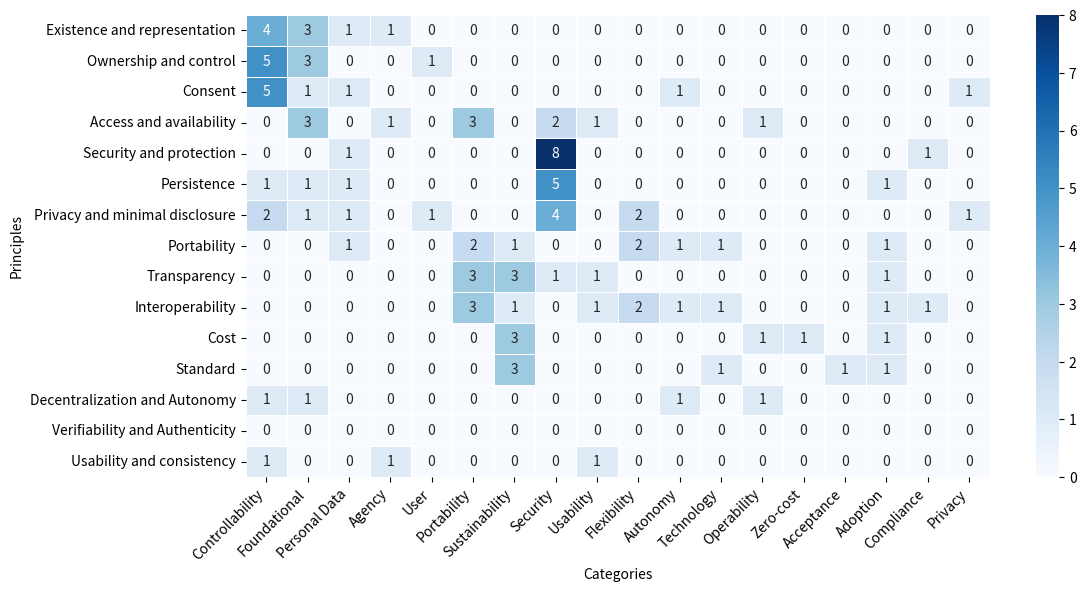

Python code for this plot:
import pandas as pd
import matplotlib.pyplot as plt
import seaborn as sns
import numpy as np

# Recreating the data from the table in the image (simplified for example)
data = {
        "Existence and representation": [4, 3, 1, 1, 0, 0, 0, 0, 0, 0, 0, 0, 0, 0, 0, 0, 0, 0],
        "Ownership and control":        [5, 3, 0, 0, 1, 0, 0, 0, 0, 0, 0, 0, 0, 0, 0, 0, 0, 0],
        "Consent":                      [5, 1, 1, 0, 0, 0, 0, 0, 0, 0, 1, 0, 0, 0, 0, 0, 0, 1],
        "Access and availability":      [0, 3, 0, 1, 0, 3, 0, 2, 1, 0, 0, 0, 1, 0, 0, 0, 0, 0],
        "Security and protection":      [0, 0, 1, 0, 0, 0, 0, 8, 0, 0, 0, 0, 0, 0, 0, 0, 1, 0],
        "Persistence":                  [1, 1, 1, 0, 0, 0, 0, 5, 0, 0, 0, 0, 0, 0, 0, 1, 0, 0],
        "Privacy and minimal disclosure":[2, 1, 1, 0, 1, 0, 0, 4, 0, 2, 0, 0, 0, 0, 0, 0, 0, 1],
        "Portability":                  [0, 0, 1, 0, 0, 2, 1, 0, 0, 2, 1, 1, 0, 0, 0, 1, 0, 0],
        "Transparency":                 [0, 0, 0, 0, 0, 3, 3, 1, 1, 0, 0, 0, 0, 0, 0, 1, 0, 0],
        "Interoperability":             [0, 0, 0, 0, 0, 3, 1, 0, 1, 2, 1, 1, 0, 0, 0, 1, 1, 0],
        "Cost":                         [0, 0, 0, 0, 0, 0, 3, 0, 0, 0, 0, 0, 1, 1, 0, 1, 0, 0],
        "Standard":                     [0, 0, 0, 0, 0, 0, 3, 0, 0, 0, 0, 1, 0, 0, 1, 1, 0, 0],
        "Decentralization and Autonomy":[1, 1, 0, 0, 0, 0, 0, 0, 0, 0, 1, 0, 1, 0, 0, 0, 0, 0],
        "Verifiability and Authenticity":[0, 0, 0, 0, 0, 0, 0, 0, 0, 0, 0, 0, 0, 0, 0, 0, 0, 0],
        "Usability and consistency":    [1, 0, 0, 1, 0, 0, 0, 0, 1, 0, 0, 0, 0, 0, 0, 0, 0, 0],
}

categories = [
    "Controllability", "Foundational", "Personal Data", "Agency", "User",
    "Portability", "Sustainability", "Security", "Usability", "Flexibility",
    "Autonomy", "Technology", "Operability", "Zero-cost", "Acceptance", "Adoption", "Compliance", "Privacy",
]

df = pd.DataFrame(data, index=categories).T

# Creating the Heatmap
plt.figure(figsize=(12, 6))
sns.heatmap(df, cmap="Blues", annot=True, fmt="d", linewidths=0.5, cbar=True)
plt.title("")
plt.ylabel("Principles")
plt.xlabel("Categories")
plt.xticks(rotation=45, ha="right")
plt.yticks(rotation=0)
plt.show()
